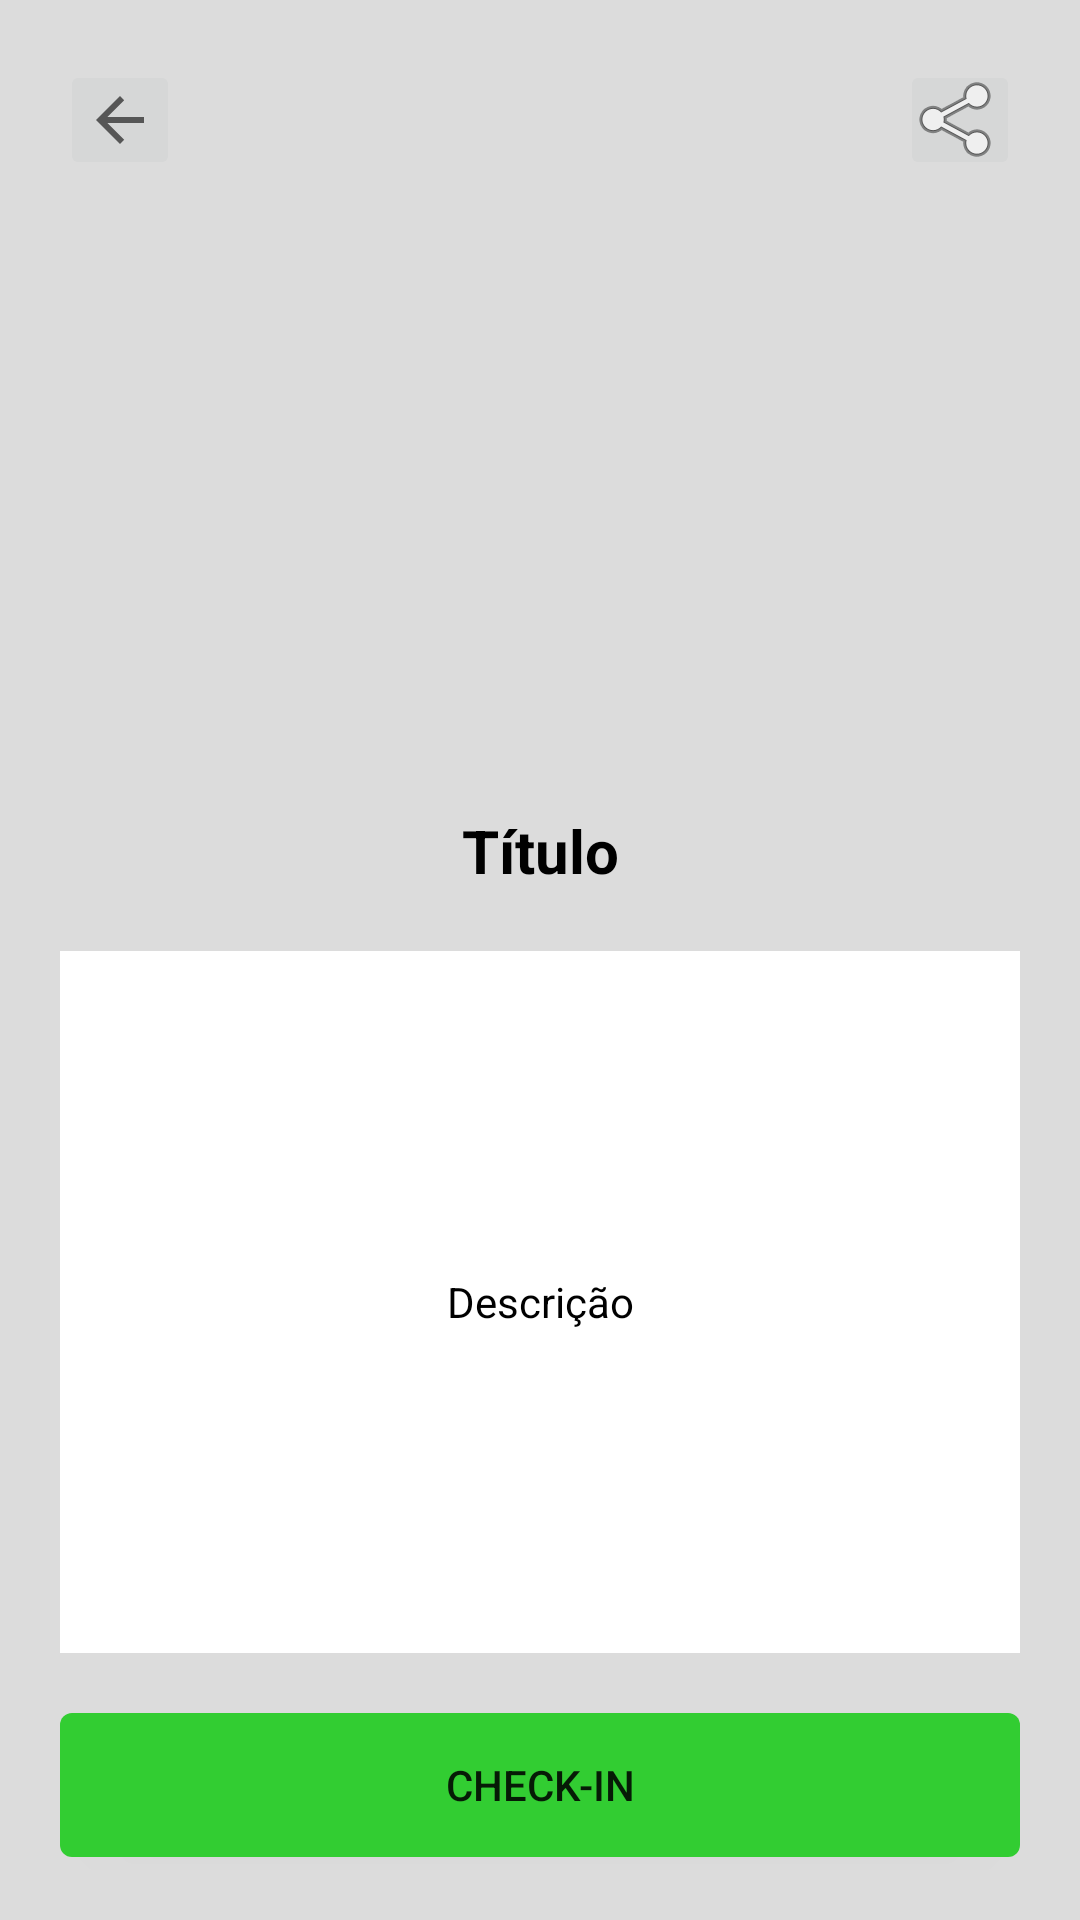

This screen was rendered from an Android layout file. Write that file and the resources it references.
<!-- AndroidManifest.xml: application theme Theme.TesteCred -->
<!-- res/layout/description_activity.xml -->
<?xml version="1.0" encoding="utf-8"?>
<RelativeLayout xmlns:android="http://schemas.android.com/apk/res/android"
    xmlns:app="http://schemas.android.com/apk/res-auto"
    xmlns:tools="http://schemas.android.com/tools"
    android:layout_width="match_parent"
    android:layout_height="match_parent"
    tools:context=".Description"
    android:background="#DCDCDC">

    <ImageView
        android:id="@+id/iv_description"
        android:layout_width="416dp"
        android:layout_height="250dp"
        android:scaleType="centerCrop"
        app:layout_constraintEnd_toEndOf="parent"
        app:layout_constraintStart_toStartOf="parent"
        app:layout_constraintTop_toTopOf="parent"
        app:srcCompat="@drawable/ic_launcher_background" />

    <ImageButton
        android:id="@+id/ib_back"
        android:layout_width="40dp"
        android:layout_height="40dp"
        android:layout_alignParentStart="true"
        android:layout_alignParentTop="true"
        android:layout_marginStart="20dp"
        android:layout_marginTop="20dp"
        app:layout_constraintEnd_toStartOf="@+id/ib_share"
        app:layout_constraintTop_toTopOf="@+id/iv_description"
        app:srcCompat="?attr/actionModeCloseDrawable" />


    <ImageButton
        android:id="@+id/ib_share"
        android:layout_width="40dp"
        android:layout_height="40dp"
        android:layout_alignParentTop="true"
        android:layout_alignParentEnd="true"
        android:layout_marginTop="20dp"
        android:layout_marginEnd="20dp"
        app:layout_constraintEnd_toEndOf="parent"
        app:layout_constraintHorizontal_bias="0.948"
        app:layout_constraintStart_toEndOf="@+id/imageButton"
        app:layout_constraintTop_toTopOf="@+id/iv_description"
        app:srcCompat="@android:drawable/ic_menu_share" />

    <TextView
        android:id="@+id/tv_title"
        android:layout_width="match_parent"
        android:layout_height="wrap_content"
        android:layout_below="@+id/iv_description"
        android:layout_alignParentStart="true"
        android:layout_alignParentEnd="true"
        android:layout_marginStart="20dp"
        android:layout_marginTop="20dp"
        android:layout_marginEnd="20dp"
        android:gravity="center"
        android:text="@string/title"
        android:textColor="@color/black"
        android:textSize="20sp"
        android:textStyle="bold" />

    <TextView
        android:id="@+id/tv_description"
        android:layout_width="wrap_content"
        android:layout_height="wrap_content"
        android:layout_above="@+id/btn_checkin"
        android:layout_below="@+id/tv_title"
        android:layout_alignParentStart="true"
        android:layout_alignParentEnd="true"
        android:layout_marginStart="20dp"
        android:layout_marginTop="20dp"
        android:layout_marginEnd="20dp"
        android:layout_marginBottom="20dp"
        android:background="@color/white"
        android:gravity="center"
        android:padding="10dp"
        android:text="@string/description"
        android:textColor="@color/black" />

    <Button
        android:id="@+id/btn_checkin"
        android:layout_width="wrap_content"
        android:layout_height="wrap_content"
        android:layout_alignStart="@+id/tv_description"
        android:layout_alignEnd="@+id/tv_description"
        android:layout_alignParentBottom="true"
        android:layout_marginBottom="21dp"
        android:background="@drawable/button_arredondado"
        android:gravity="center"
        android:shadowRadius="@integer/material_motion_duration_long_1"
        android:text="@string/check_in" />


</RelativeLayout>
<!-- resources referenced by this layout -->
<resources>
  <!-- drawable button_arredondado (drawable) -->
  <?xml version="1.0" encoding="UTF-8"?>
  <shape xmlns:android="http://schemas.android.com/apk/res/android">
      <solid android:color="#32CD32" />
      <padding android:left="4dp" android:top="4dp"
          android:right="4dp" android:bottom="4dp" />
      <corners android:radius="4dp" />
  </shape>
  <string name="check_in">check-in</string>
  <string name="description">Descrição</string>
  <string name="title">Título</string>
  <style name="Theme.TesteCred" parent="Theme.MaterialComponents.DayNight.NoActionBar">
          
          <item name="colorPrimary">#32CD32</item>
          <item name="colorPrimaryVariant">#32CD32</item>
          <item name="colorOnPrimary">@color/white</item>
          
          <item name="colorSecondary">@color/teal_200</item>
          <item name="colorSecondaryVariant">@color/teal_700</item>
          <item name="colorOnSecondary">@color/black</item>
          
          <item name="android:statusBarColor" tools:targetApi="l">?attr/colorPrimaryVariant</item>
          
      </style>
  <!-- not gathered from this repository: default colours our renderer supplied (Android Studio template values) -->
  <color name="teal_200">#FF03DAC5</color>
  <color name="teal_700">#FF018786</color>
  <color name="black">#FF000000</color>
  <color name="white">#FFFFFFFF</color>
</resources>
